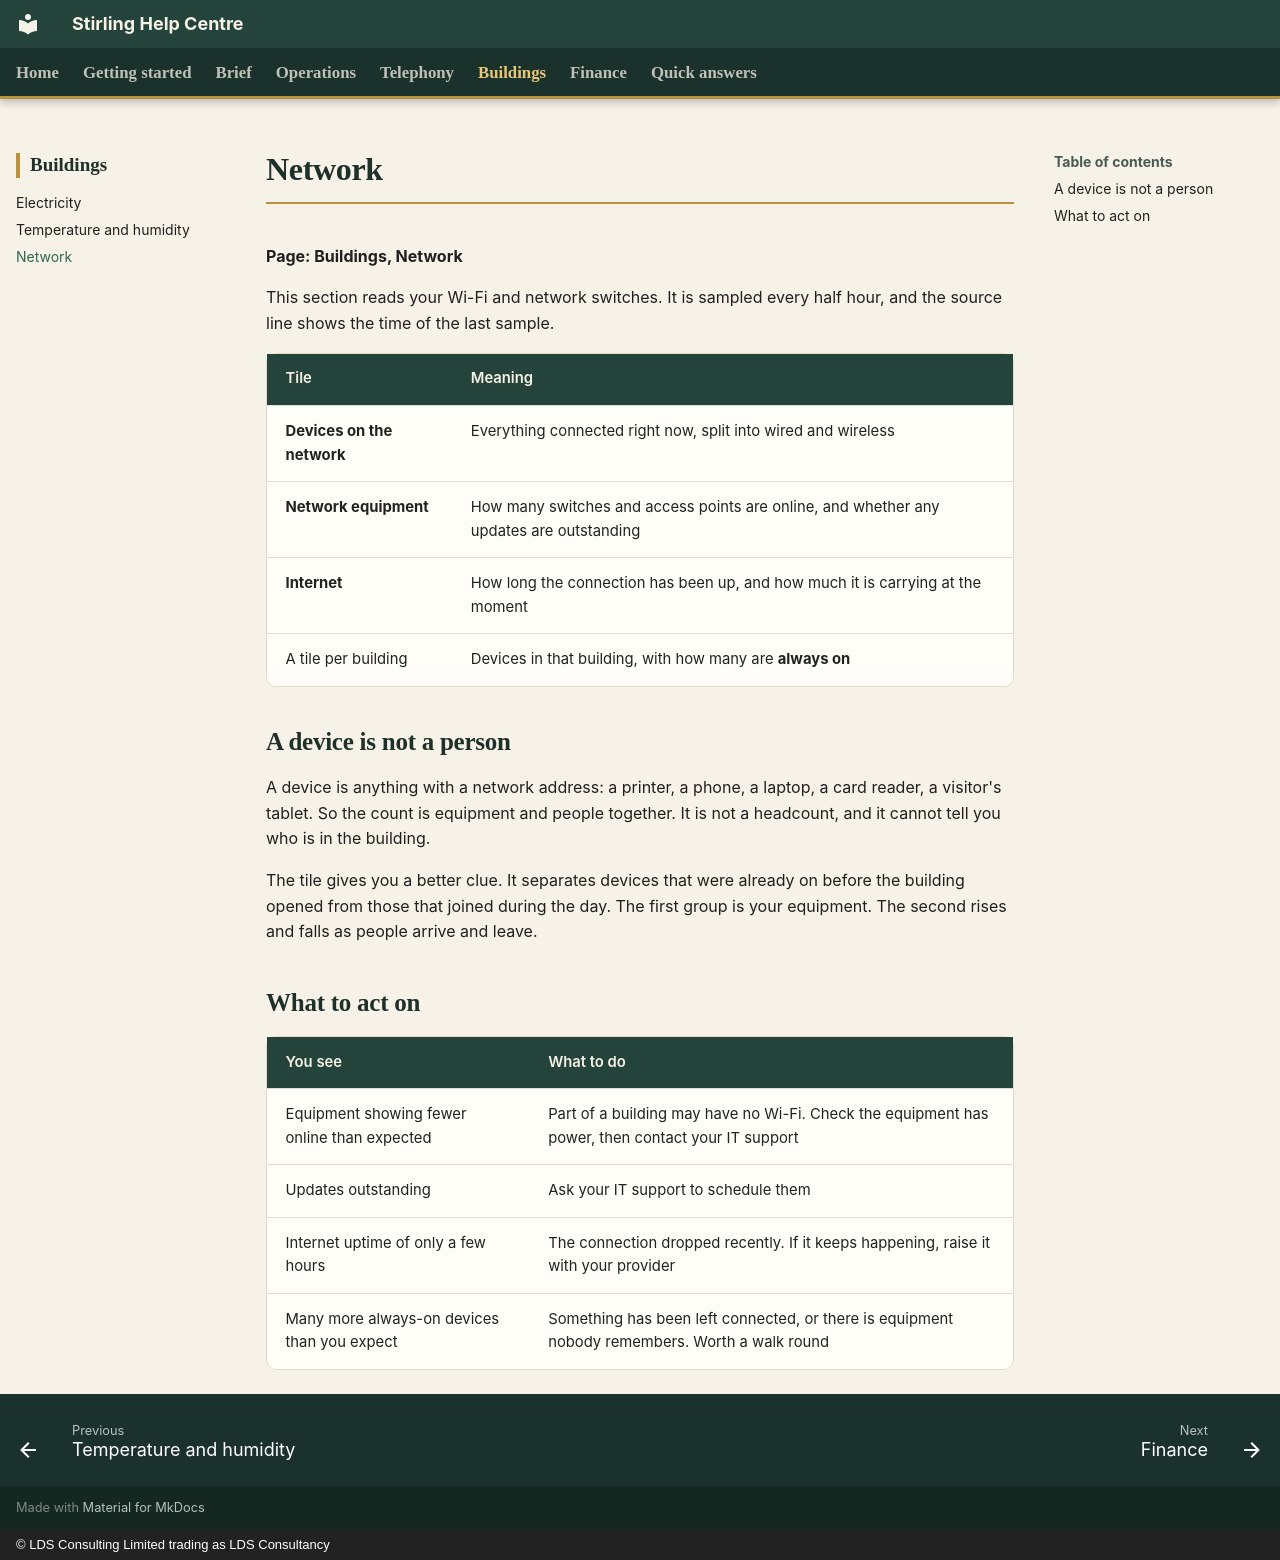

repository: CFLLDS/stirling-help · page: buildings/network/index.html · generator: mkdocs · copyright: © LDS Consulting Limited trading as LDS Consultancy

# Network

**Page: Buildings, Network**

This section reads your Wi-Fi and network switches. It is sampled every half hour, and the source line shows the time of the last sample.

| Tile | Meaning |
|---|---|
| **Devices on the network** | Everything connected right now, split into wired and wireless |
| **Network equipment** | How many switches and access points are online, and whether any updates are outstanding |
| **Internet** | How long the connection has been up, and how much it is carrying at the moment |
| A tile per building | Devices in that building, with how many are **always on** |

## A device is not a person

A device is anything with a network address: a printer, a phone, a laptop, a card reader, a visitor's tablet. So the count is equipment and people together. It is not a headcount, and it cannot tell you who is in the building.

The tile gives you a better clue. It separates devices that were already on before the building opened from those that joined during the day. The first group is your equipment. The second rises and falls as people arrive and leave.

## What to act on

| You see | What to do |
|---|---|
| Equipment showing fewer online than expected | Part of a building may have no Wi-Fi. Check the equipment has power, then contact your IT support |
| Updates outstanding | Ask your IT support to schedule them |
| Internet uptime of only a few hours | The connection dropped recently. If it keeps happening, raise it with your provider |
| Many more always-on devices than you expect | Something has been left connected, or there is equipment nobody remembers. Worth a walk round |
